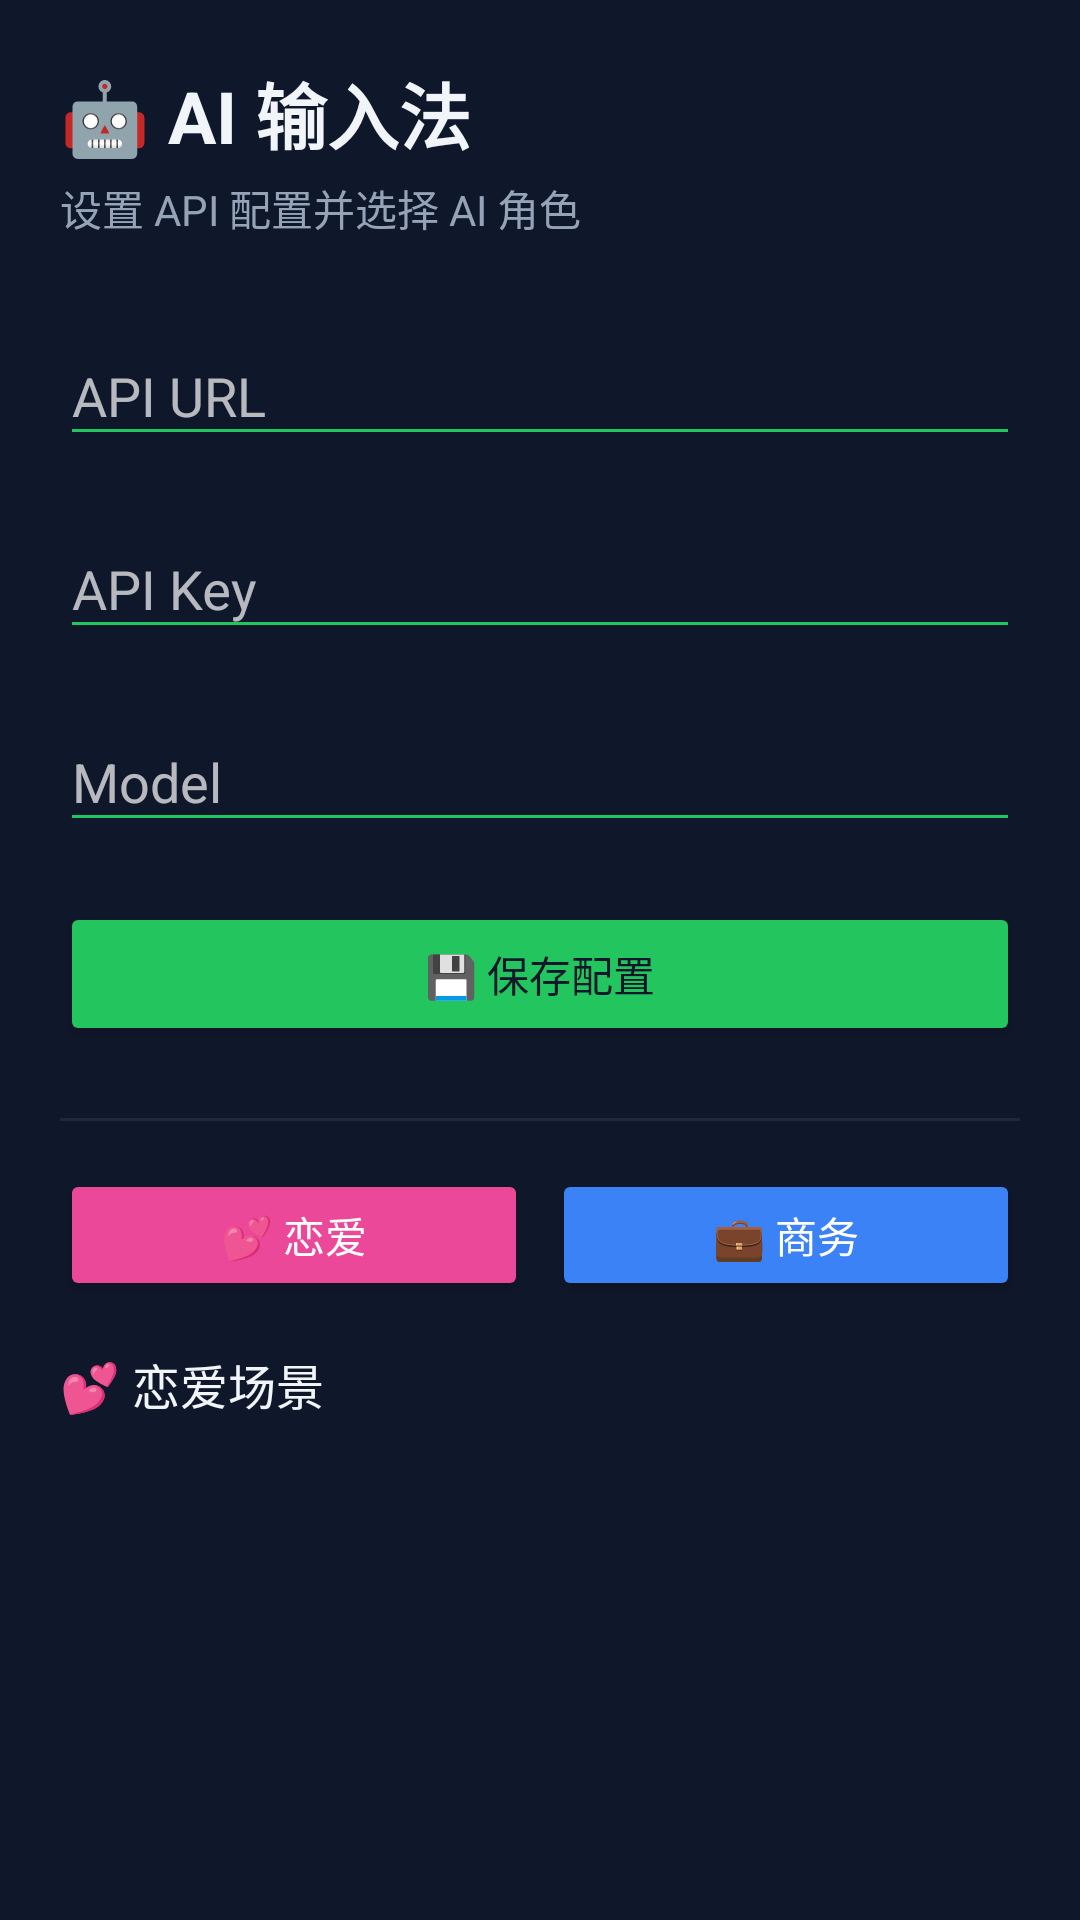

Reconstruct the res/layout file that produces this screen, plus the resources it refers to.
<!-- AndroidManifest.xml: activity theme Theme.AI输入法 -->
<!-- res/layout/activity_settings.xml -->
<?xml version="1.0" encoding="utf-8"?>
<LinearLayout xmlns:android="http://schemas.android.com/apk/res/android"
    android:layout_width="match_parent"
    android:layout_height="match_parent"
    android:orientation="vertical"
    android:background="#0F172A"
    android:padding="20dp">

    <TextView
        android:layout_width="wrap_content"
        android:layout_height="wrap_content"
        android:text="🤖 AI 输入法"
        android:textSize="24sp"
        android:textColor="#F1F5F9"
        android:textStyle="bold" />

    <TextView
        android:layout_width="wrap_content"
        android:layout_height="wrap_content"
        android:text="设置 API 配置并选择 AI 角色"
        android:textSize="14sp"
        android:textColor="#94A3B8"
        android:layout_marginTop="4dp"
        android:layout_marginBottom="20dp" />

    
    <com.google.android.material.textfield.TextInputLayout
        android:layout_width="match_parent"
        android:layout_height="wrap_content"
        android:hint="API URL">
        <com.google.android.material.textfield.TextInputEditText
            android:id="@+id/et_url"
            android:layout_width="match_parent"
            android:layout_height="wrap_content"
            android:inputType="textUri"
            android:backgroundTint="#22C55E" />
    </com.google.android.material.textfield.TextInputLayout>

    
    <com.google.android.material.textfield.TextInputLayout
        android:layout_width="match_parent"
        android:layout_height="wrap_content"
        android:layout_marginTop="12dp"
        android:hint="API Key">
        <com.google.android.material.textfield.TextInputEditText
            android:id="@+id/et_key"
            android:layout_width="match_parent"
            android:layout_height="wrap_content"
            android:inputType="textPassword"
            android:backgroundTint="#22C55E" />
    </com.google.android.material.textfield.TextInputLayout>

    
    <com.google.android.material.textfield.TextInputLayout
        android:layout_width="match_parent"
        android:layout_height="wrap_content"
        android:layout_marginTop="12dp"
        android:hint="Model">
        <com.google.android.material.textfield.TextInputEditText
            android:id="@+id/et_model"
            android:layout_width="match_parent"
            android:layout_height="wrap_content"
            android:inputType="text"
            android:backgroundTint="#22C55E" />
    </com.google.android.material.textfield.TextInputLayout>

    <Button
        android:id="@+id/btn_save"
        android:layout_width="match_parent"
        android:layout_height="wrap_content"
        android:layout_marginTop="20dp"
        android:text="💾 保存配置"
        android:backgroundTint="#22C55E"
        android:textColor="#0F172A" />

    <View
        android:layout_width="match_parent"
        android:layout_height="1dp"
        android:background="#1E293B"
        android:layout_marginTop="24dp" />

    <LinearLayout
        android:layout_width="match_parent"
        android:layout_height="wrap_content"
        android:orientation="horizontal"
        android:layout_marginTop="16dp">
        <Button
            android:id="@+id/btn_love"
            android:layout_width="0dp"
            android:layout_height="44dp"
            android:layout_weight="1"
            android:text="💕 恋爱"
            android:backgroundTint="#EC4899"
            android:textColor="#FFFFFF" />
        <Button
            android:id="@+id/btn_business"
            android:layout_width="0dp"
            android:layout_height="44dp"
            android:layout_weight="1"
            android:layout_marginStart="8dp"
            android:text="💼 商务"
            android:backgroundTint="#3B82F6"
            android:textColor="#FFFFFF" />
    </LinearLayout>

    <TextView
        android:id="@+id/tv_category_title"
        android:layout_width="wrap_content"
        android:layout_height="wrap_content"
        android:text="💕 恋爱场景"
        android:textSize="16sp"
        android:textColor="#F1F5F9"
        android:layout_marginTop="16dp" />

    <ListView
        android:id="@+id/list_skills"
        android:layout_width="match_parent"
        android:layout_height="0dp"
        android:layout_weight="1"
        android:divider="#1E293B"
        android:dividerHeight="1dp" />

</LinearLayout>
<!-- resources referenced by this layout -->
<resources>
  <style name="Theme.AI输入法" parent="Theme.AppCompat.NoActionBar">
          <item name="android:statusBarColor">@color/bg_dark</item>
          <item name="android:navigationBarColor">@color/bg_dark</item>
          <item name="android:windowBackground">#0F172A</item>
      </style>
  <color name="bg_dark">#0F172A</color>
</resources>
